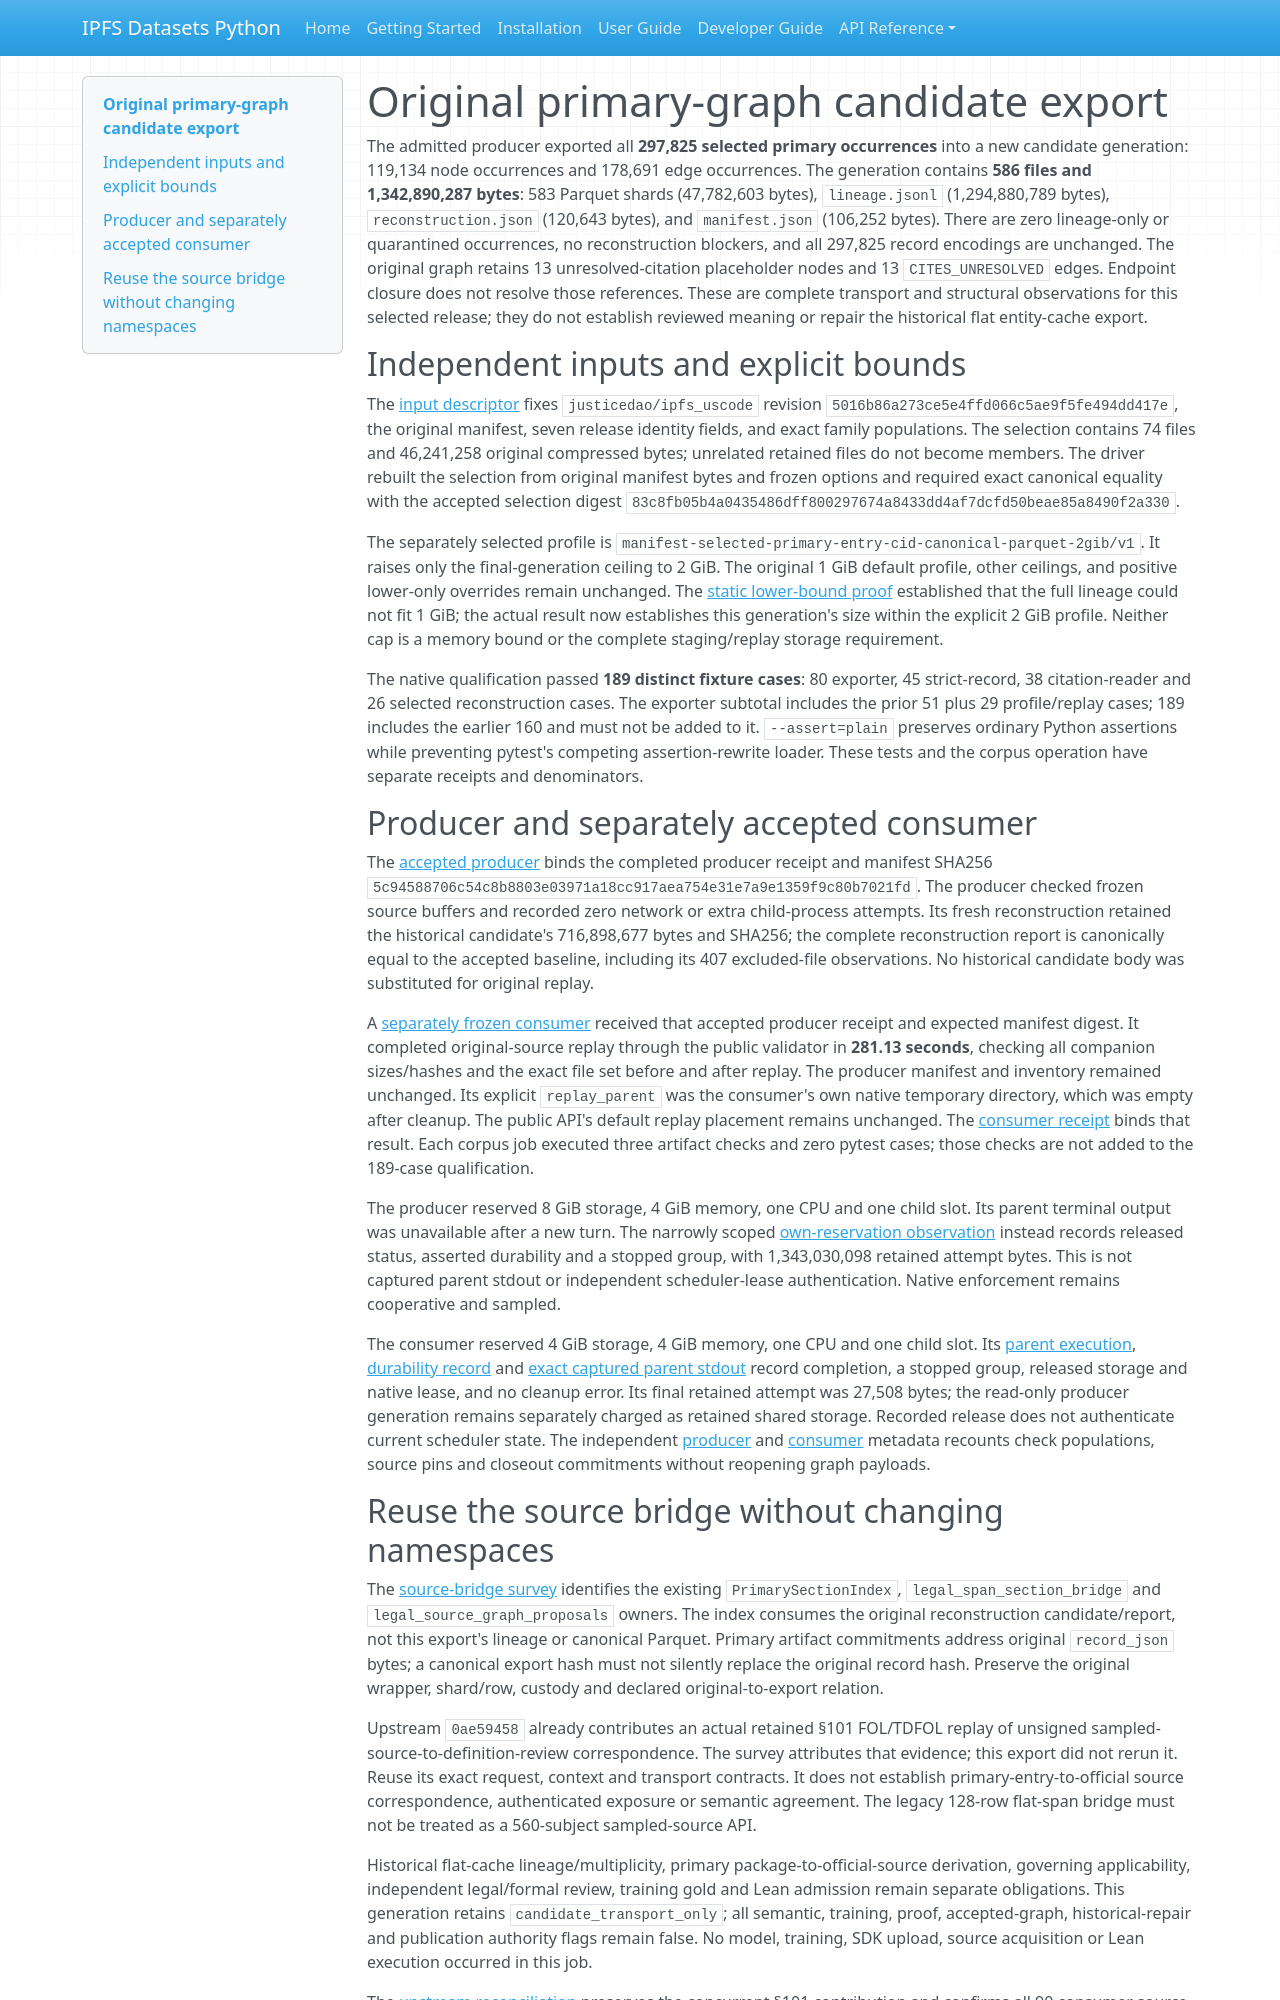

repository: endomorphosis/ipfs_datasets_py · page: autoencoders/legal_primary_corpus_export_20261015/index.html · generator: mkdocs

# Original primary-graph candidate export

The admitted producer exported all **297,825 selected primary occurrences** into
a new candidate generation: 119,134 node occurrences and 178,691 edge
occurrences. The generation contains **586 files and 1,342,890,287 bytes**:
583 Parquet shards (47,782,603 bytes), `lineage.jsonl` (1,294,880,789 bytes),
`reconstruction.json` (120,643 bytes), and `manifest.json` (106,252 bytes).
There are zero lineage-only or quarantined occurrences, no reconstruction
blockers, and all 297,825 record encodings are unchanged. The original graph retains 13 unresolved-citation placeholder nodes and 13
`CITES_UNRESOLVED` edges. Endpoint closure does not resolve those references.
These are complete transport and structural observations for this selected release; they do not
establish reviewed meaning or repair the historical flat entity-cache export.

## Independent inputs and explicit bounds

The [input descriptor](evidence/legal-primary-corpus-export-20261015/input-descriptor-v01.json) fixes
`justicedao/ipfs_uscode` revision
`5016b86a273ce5e4ffd066c5ae9f5fe494dd417e`, the original manifest, seven release
identity fields, and exact family populations. The selection contains 74 files
and 46,241,258 original compressed bytes; unrelated retained files do not become
members. The driver rebuilt the selection from original manifest bytes and
frozen options and required exact canonical equality with the accepted selection
digest `83c8fb05b4a0435486dff800297674a8433dd4af7dcfd50beae85a8490f2a330`.

The separately selected profile is
`manifest-selected-primary-entry-cid-canonical-parquet-2gib/v1`. It raises only
the final-generation ceiling to 2 GiB. The original 1 GiB default profile,
other ceilings, and positive lower-only overrides remain unchanged. The
[static lower-bound proof](evidence/legal-primary-corpus-export-20261015/lineage-size-lower-bound-v02.json) established that
the full lineage could not fit 1 GiB; the actual result now establishes this
generation's size within the explicit 2 GiB profile. Neither cap is a memory
bound or the complete staging/replay storage requirement.

The native qualification passed **189 distinct fixture cases**:
80 exporter, 45 strict-record, 38 citation-reader and 26 selected reconstruction
cases. The exporter subtotal includes the prior 51 plus 29 profile/replay cases;
189 includes the earlier 160 and must not be added to it. `--assert=plain`
preserves ordinary Python assertions while preventing pytest's competing
assertion-rewrite loader. These tests and the corpus operation have separate
receipts and denominators.

## Producer and separately accepted consumer

The [accepted producer](evidence/legal-primary-corpus-export-20261015/accepted-producer-v01.json) binds the completed producer
receipt and manifest SHA256
`5c94588706c54c8b8803e03971a18cc917aea754e31e7a9e1359f9c80b7021fd`.
The producer checked frozen source buffers and recorded zero network or extra
child-process attempts. Its fresh reconstruction retained the historical
candidate's 716,898,677 bytes and SHA256; the complete reconstruction report is
canonically equal to the accepted baseline, including its 407 excluded-file
observations. No historical candidate body was substituted for original replay.

A [separately frozen consumer](evidence/legal-primary-corpus-export-20261015/validation-request-v01.json)
received that accepted producer receipt and expected manifest digest. It
completed original-source replay through the public validator in **281.13 seconds**,
checking all companion sizes/hashes and the exact file set before and after
replay. The producer manifest and inventory remained unchanged. Its explicit
`replay_parent` was the consumer's own native temporary directory, which was
empty after cleanup. The public API's default replay placement remains unchanged.
The [consumer receipt](evidence/legal-primary-corpus-export-20261015/validate01/corpus-original-bound-validation.json)
binds that result. Each corpus job executed three artifact checks and zero pytest
cases; those checks are not added to the 189-case qualification.

The producer reserved 8 GiB storage, 4 GiB memory, one CPU and one child slot.
Its parent terminal output was unavailable after a new turn. The narrowly scoped
[own-reservation observation](evidence/legal-primary-corpus-export-20261015/export-own-reservation-closeout-v01.json) instead
records released status, asserted durability and a stopped group, with
1,343,030,098 retained attempt bytes. This is not captured parent stdout or
independent scheduler-lease authentication. Native enforcement remains
cooperative and sampled.

The consumer reserved 4 GiB storage, 4 GiB memory, one CPU and one child slot.
Its [parent execution](evidence/legal-primary-corpus-export-20261015/validate01/execution.json),
[durability record](evidence/legal-primary-corpus-export-20261015/validate01/validation-durability.json)
and [exact captured parent stdout](evidence/legal-primary-corpus-export-20261015/validation-native-parent-stdout-v01.json)
record completion, a stopped group, released storage and native lease, and no
cleanup error. Its final retained attempt was 27,508 bytes; the read-only producer
generation remains separately charged as retained shared storage. Recorded
release does not authenticate current scheduler state. The independent
[producer](evidence/legal-primary-corpus-export-20261015/export-independent-metadata-review-v01.json)
and [consumer](evidence/legal-primary-corpus-export-20261015/validation-independent-metadata-review-v01.json)
metadata recounts check populations, source pins and closeout commitments without
reopening graph payloads.
